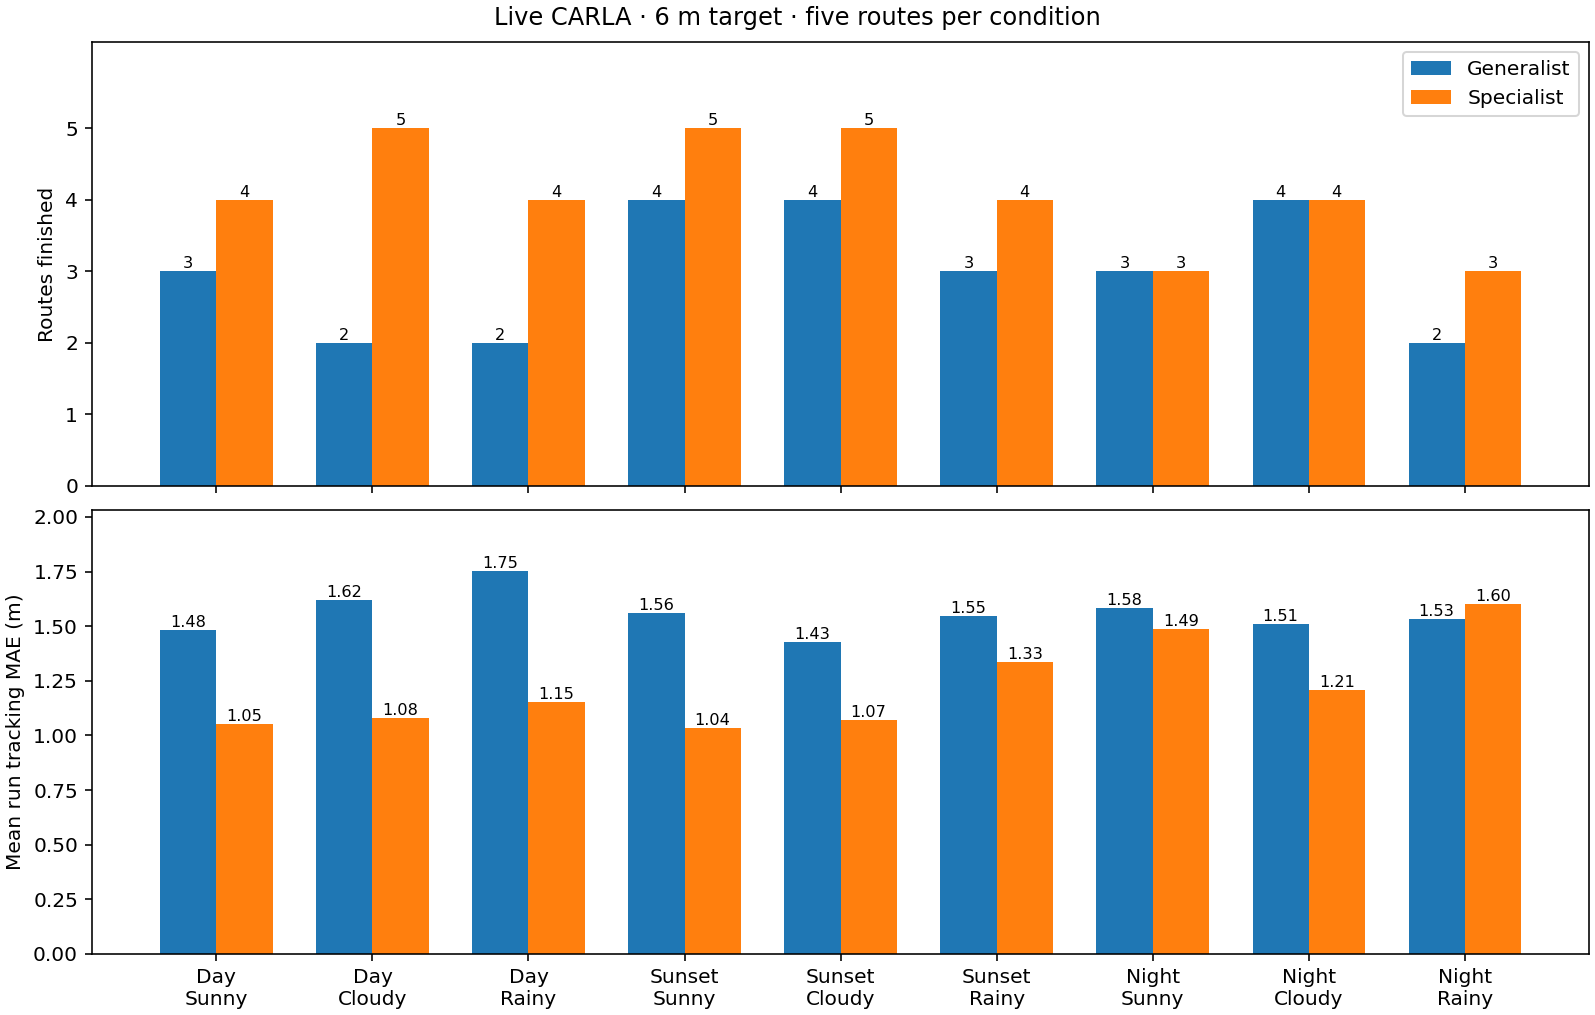

Data behind this chart, as committed beside it:
condition, generalist_episodes, generalist_steps, generalist_finishes, generalist_collisions, generalist_distance_violations, generalist_route_violations, generalist_timeouts, generalist_empty_camera, generalist_min_true_gap_m, generalist_max_true_gap_m, generalist_mean_run_tracking_mae_m, generalist_min_pid_command, generalist_max_pid_command, generalist_throttle_steps, generalist_brake_steps, generalist_saturated_pid_steps, generalist_prediction_decisions, generalist_decision_prediction_mae_m, generalist_decision_prediction_bias_m, specialist_episodes, specialist_steps, specialist_finishes, specialist_collisions
day_sunny, 5, 782, 3, 0, 2, 0, 0, 0, 3.588, 10.06, 1.485, -2.065, 2.314, 628, 129, 0, 768, 0.6208, -0.5018, 5, 850, 4, 0
day_cloudy, 5, 715, 2, 0, 3, 0, 0, 0, 3.48, 10.13, 1.62, -2.067, 2.418, 558, 132, 0, 701, 0.6449, -0.5147, 5, 1026, 5, 0
day_rainy, 5, 686, 2, 0, 3, 0, 0, 0, 3.901, 10.1, 1.751, -2.144, 2.498, 527, 134, 0, 672, 0.9491, -0.8834, 5, 840, 4, 0
sunset_sunny, 5, 880, 4, 0, 1, 0, 0, 0, 3.901, 10.03, 1.562, -2.068, 2.853, 711, 144, 0, 866, 0.5542, -0.5011, 5, 1014, 5, 0
sunset_cloudy, 5, 955, 4, 0, 1, 0, 0, 0, 3.884, 10.04, 1.426, -2.08, 2.815, 787, 143, 0, 941, 0.5447, -0.4927, 5, 1025, 5, 0
sunset_rainy, 5, 795, 3, 0, 2, 0, 0, 0, 3.901, 10.04, 1.548, -2.049, 2.751, 678, 92, 0, 782, 0.5889, -0.5536, 5, 848, 4, 0
night_sunny, 5, 783, 3, 0, 2, 0, 0, 0, 3.859, 10.08, 1.584, -1.999, 2.739, 642, 116, 0, 770, 0.6782, -0.6106, 5, 762, 3, 0
night_cloudy, 5, 859, 4, 0, 1, 0, 0, 0, 3.888, 10.08, 1.51, -2.079, 2.8, 718, 116, 0, 845, 0.6239, -0.5808, 5, 934, 4, 1
night_rainy, 5, 670, 2, 0, 3, 0, 0, 0, 3.901, 10.13, 1.534, -1.541, 2.525, 555, 90, 0, 656, 0.7728, -0.6611, 5, 670, 3, 0
